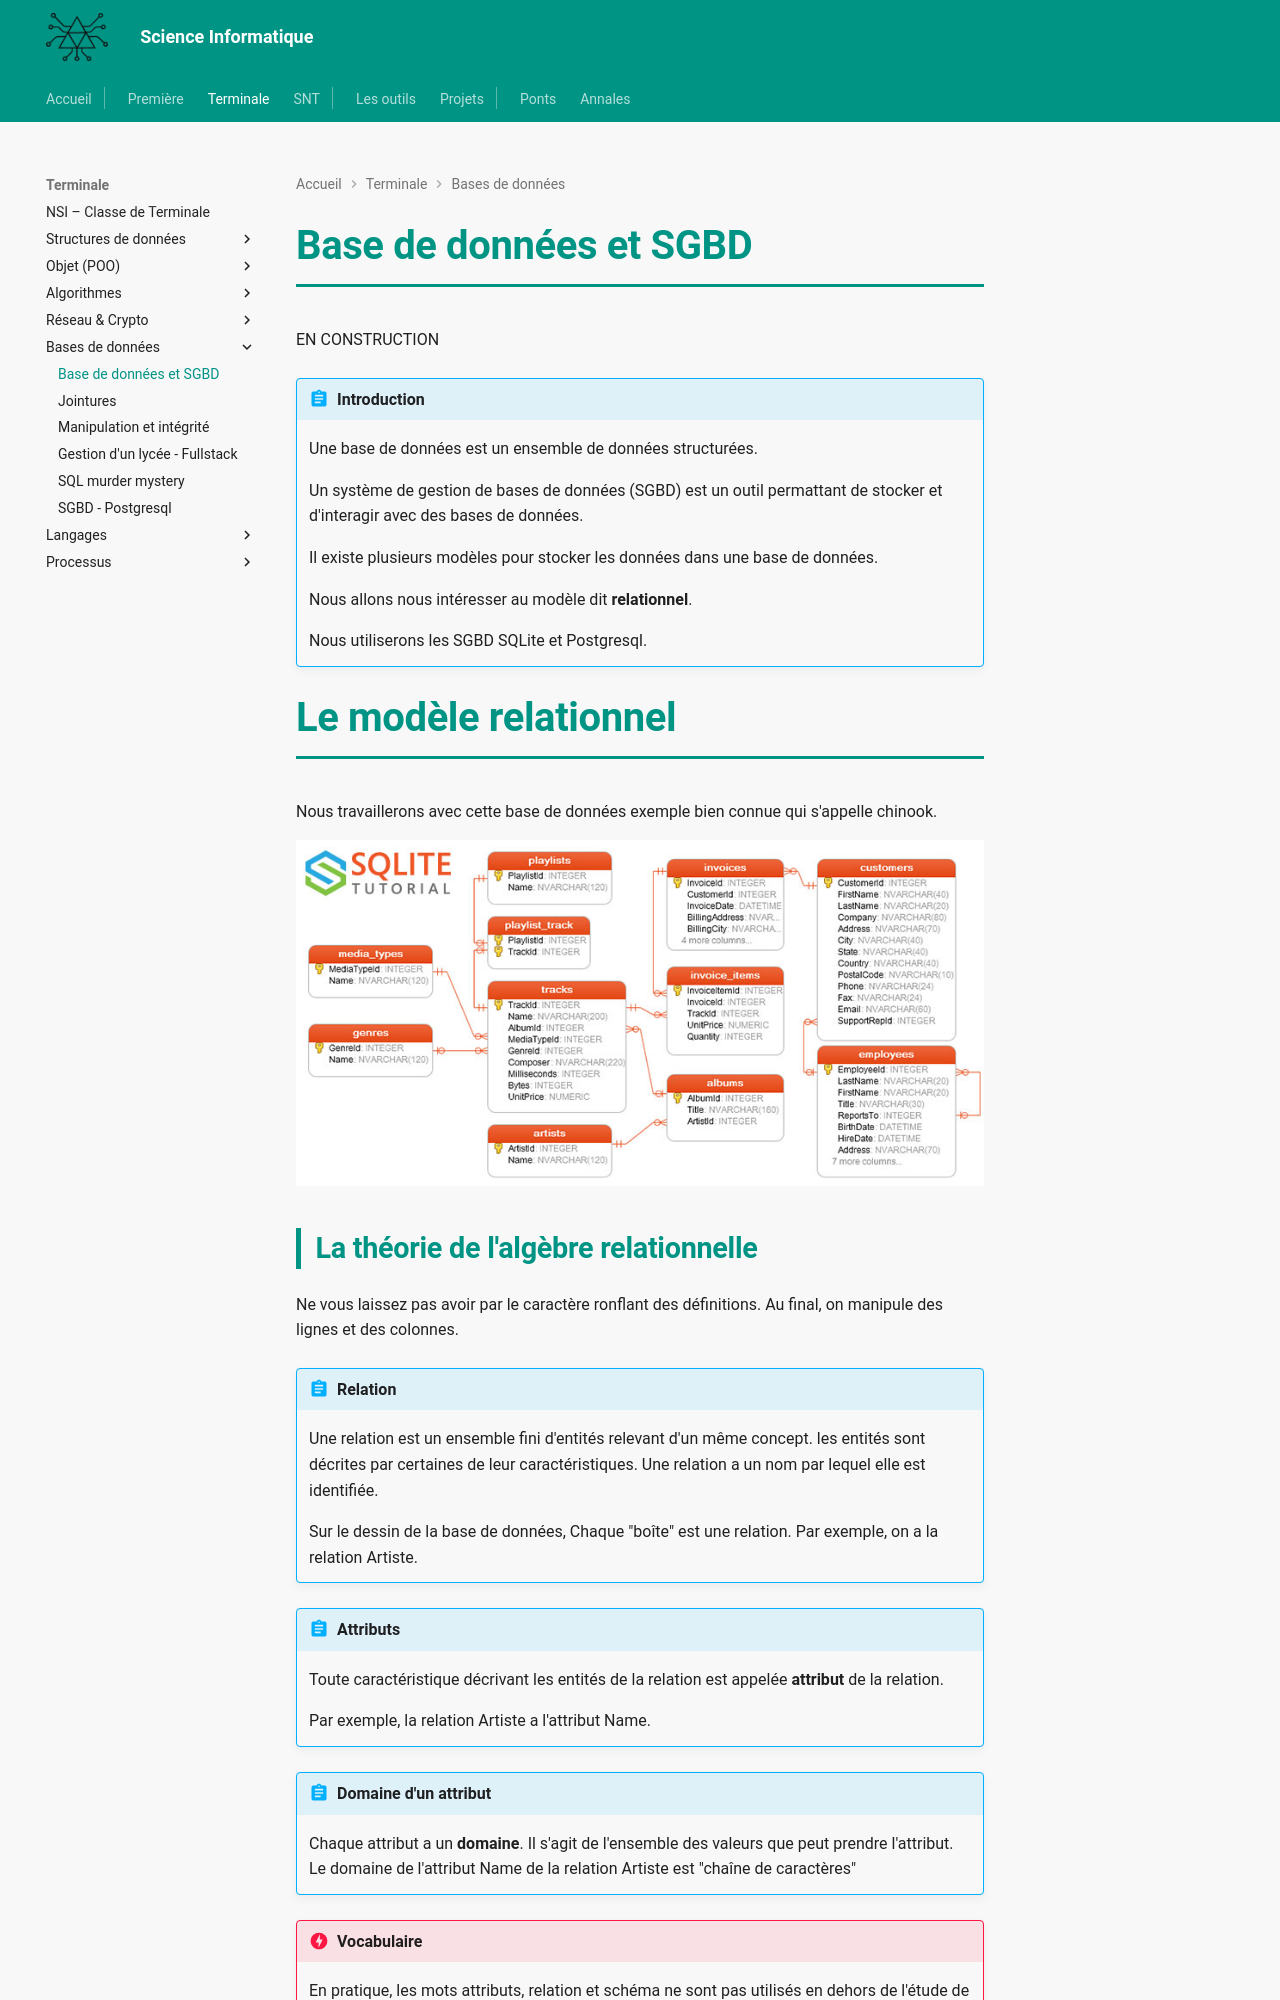

repository: MMarchand-NSI/MMarchand-NSI.github.io · page: terminale/bdd/index.html · generator: mkdocs

# Base de données et SGBD

EN CONSTRUCTION

!!! abstract "Introduction"
    Une base de données est un ensemble de données structurées.

    Un système de gestion de bases de données (SGBD) est un outil permattant de stocker et d'interagir avec des bases de données.

    Il existe plusieurs modèles pour stocker les données dans une base de données.

    Nous allons nous intéresser au modèle dit **relationnel**.

    Nous utiliserons les SGBD SQLite et Postgresql.


# Le modèle relationnel

Nous travaillerons avec cette base de données exemple bien connue qui s'appelle chinook.

![alt text](image.png)
